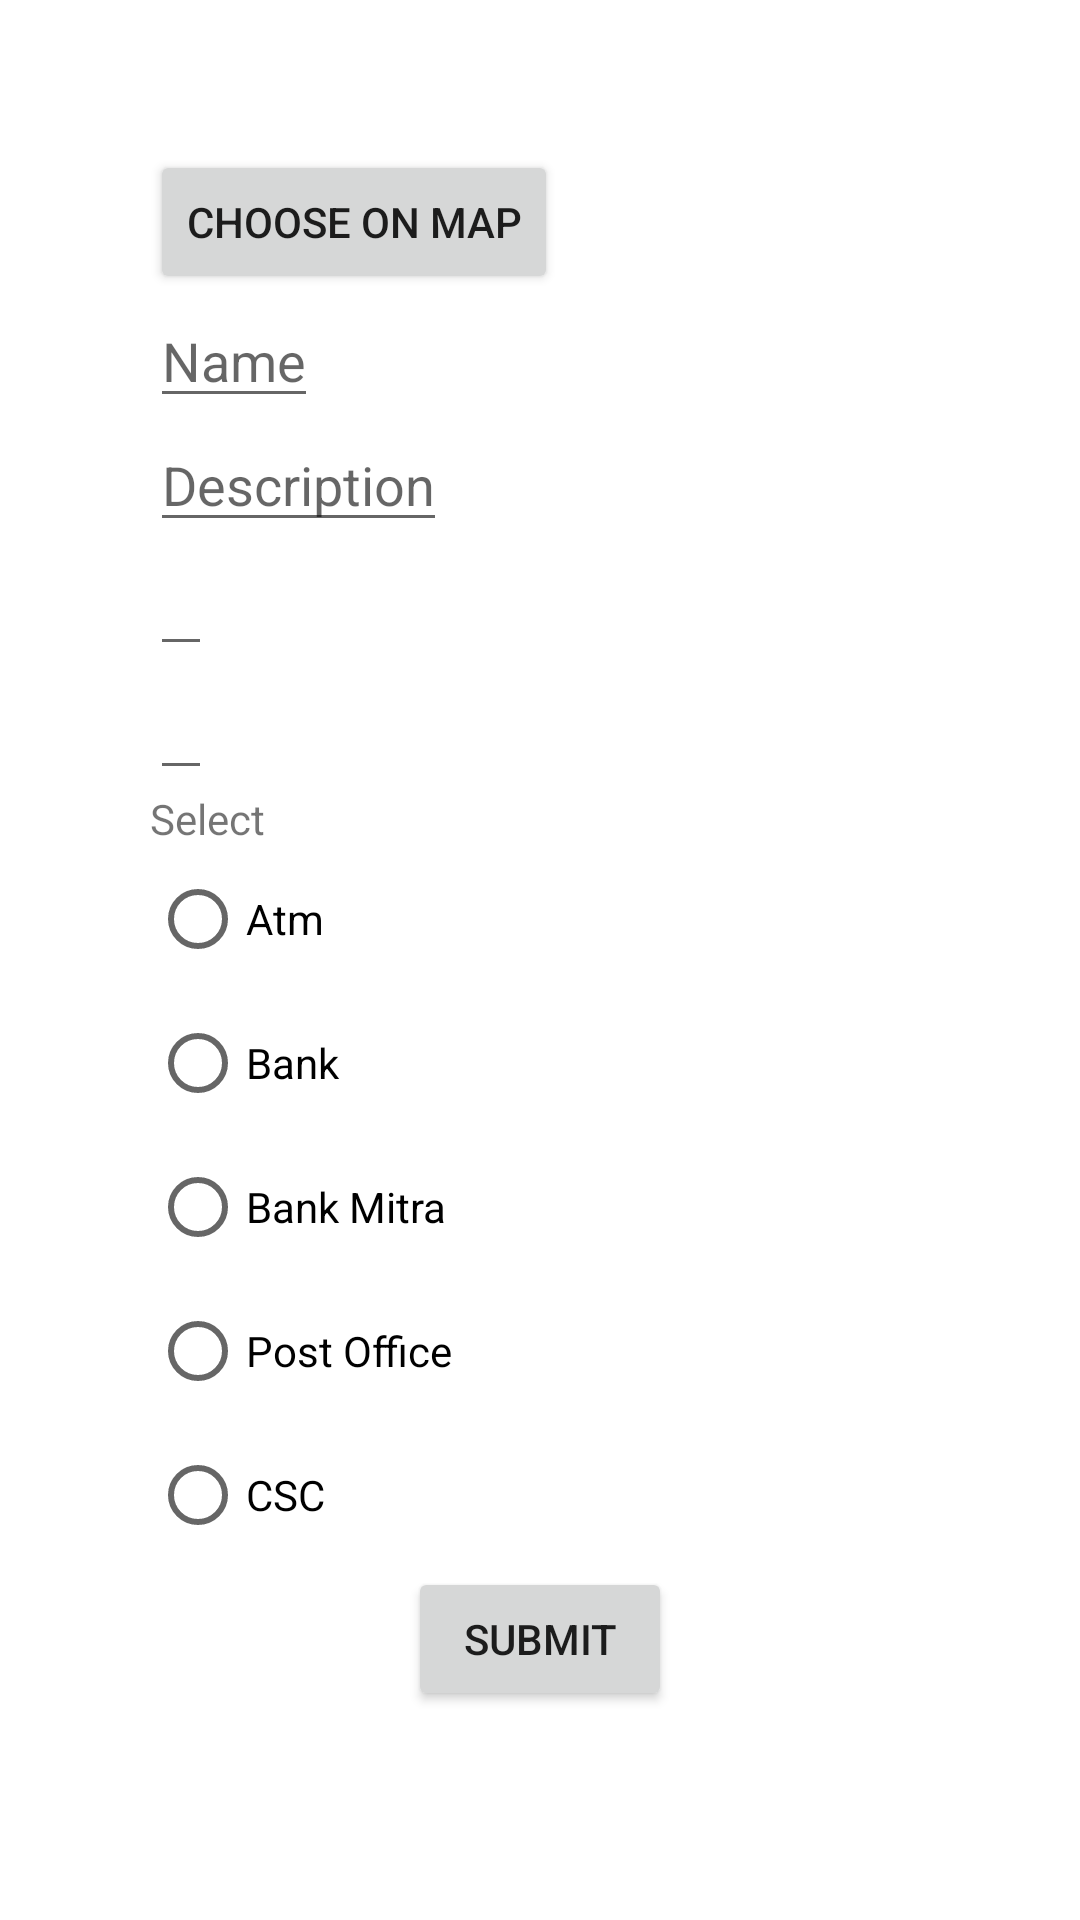

Write the Android layout XML for this screen, with the resource values it uses.
<!-- AndroidManifest.xml: application theme Theme.Nearby_feature -->
<!-- res/layout/activity_missing_banks.xml -->
<?xml version="1.0" encoding="utf-8"?>
<LinearLayout xmlns:android="http://schemas.android.com/apk/res/android"
    xmlns:app="http://schemas.android.com/apk/res-auto"
    xmlns:tools="http://schemas.android.com/tools"
    android:layout_width="match_parent"
    android:layout_height="match_parent"
    tools:context=".activities.Missing_banks"
    android:orientation="vertical"
    android:padding="50dp">

    <Button
        android:layout_width="wrap_content"
        android:layout_height="wrap_content"
        android:id="@+id/btn_choseMap"
        android:text="Choose on Map"/>



    <EditText
        android:layout_width="wrap_content"
        android:layout_height="wrap_content"
        android:id="@+id/et_name"
        android:hint="Name"
        app:endIconMode="clear_text"

        />



















    <EditText
        android:layout_width="wrap_content"
        android:layout_height="wrap_content"
        android:id="@+id/et_description"
        android:hint="Description"
        android:gravity="center"/>



    <EditText
        android:layout_width="wrap_content"
        android:layout_height="wrap_content"
        android:id="@+id/et_lat"/>
    <EditText
        android:layout_width="wrap_content"
        android:layout_height="wrap_content"
        android:id="@+id/et_lon"/>


    <TextView
        android:id="@+id/select"
        android:layout_width="match_parent"
        android:layout_height="wrap_content"
        android:text="Select" />


    <RadioGroup
        android:layout_width="match_parent"
        android:layout_height="wrap_content">

        <RadioButton
            android:id="@+id/radioButtonAtm"
            android:layout_width="match_parent"
            android:layout_height="wrap_content"
            android:text="Atm" />

        <RadioButton
            android:id="@+id/radioButtonBank"
            android:layout_width="match_parent"
            android:layout_height="wrap_content"
            android:text="Bank" />

        <RadioButton
            android:id="@+id/radioButtonBnkMitra"
            android:layout_width="match_parent"
            android:layout_height="wrap_content"
            android:text="Bank Mitra" />

        <RadioButton
            android:id="@+id/radioButtonPostOffice"
            android:layout_width="match_parent"
            android:layout_height="wrap_content"
            android:text="Post Office" />

        <RadioButton
            android:id="@+id/radioButtonCsc"
            android:layout_width="match_parent"
            android:layout_height="wrap_content"
            android:text="CSC" />

    </RadioGroup>


    <Button
        android:layout_width="wrap_content"
        android:layout_height="wrap_content"
        android:text="Submit"
        android:id="@+id/btn_submit"
        android:layout_gravity="center"/>


</LinearLayout>
<!-- resources referenced by this layout -->
<resources>
  <style name="Theme.Nearby_feature" parent="Theme.MaterialComponents.Light.NoActionBar">
          
          <item name="colorPrimary">@color/darkgreen</item>
          <item name="colorPrimaryVariant">@color/darkgreen</item>
          <item name="colorOnPrimary">@color/white</item>
          
          <item name="colorSecondary">@color/teal_200</item>
          <item name="colorSecondaryVariant">@color/teal_700</item>
          <item name="colorOnSecondary">@color/black</item>
          
          <item name="android:statusBarColor" tools:targetApi="l">?attr/colorPrimaryVariant</item>
          
  
          <item name="windowActionBar">false</item>
          <item name="windowNoTitle">true</item>
      </style>
  <color name="darkgreen">#006400</color>
  <color name="white">#FFFFFFFF</color>
  <color name="teal_200">#FF03DAC5</color>
  <color name="teal_700">#FF018786</color>
  <color name="black">#FF000000</color>
</resources>
